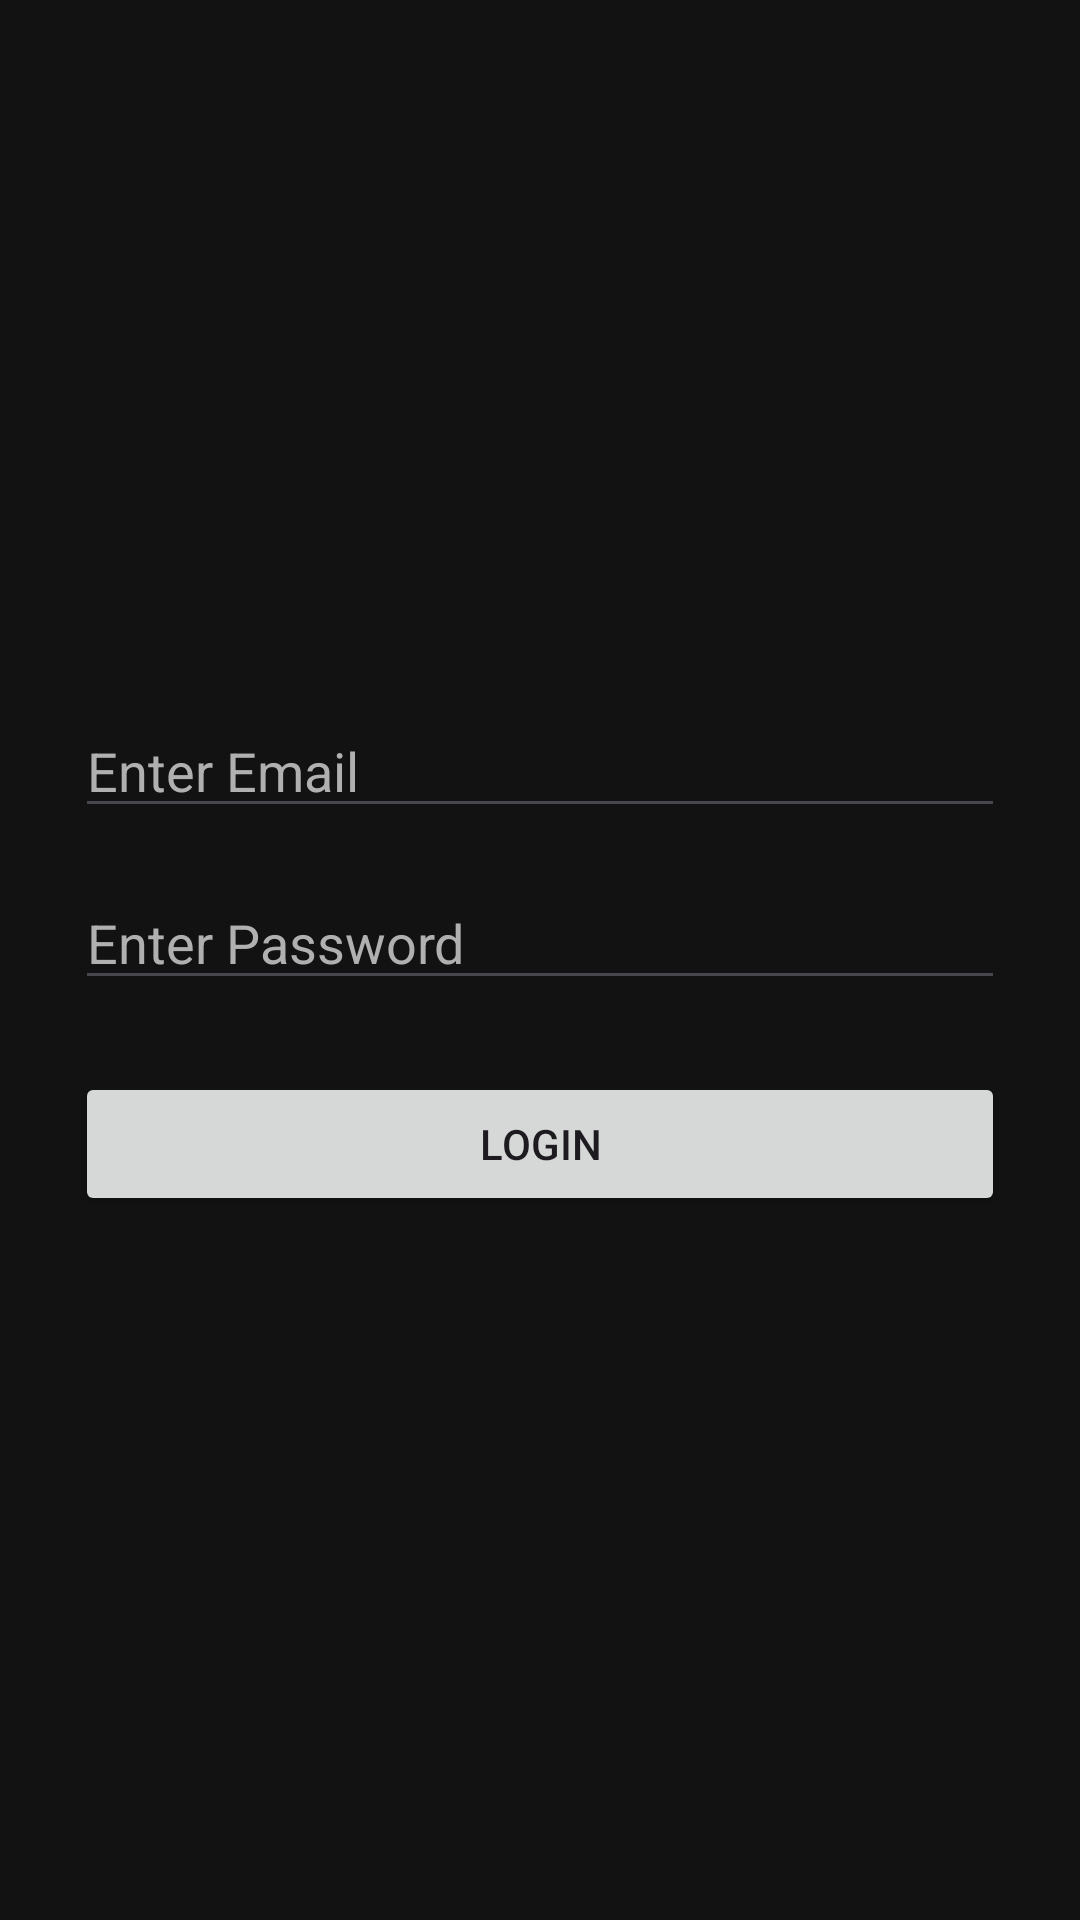

Here is an Android app screen rendered from its layout file. Give the layout XML and the strings, colors and styles it references.
<!-- AndroidManifest.xml: application theme Theme.Stud_Task_Manager_App -->
<!-- res/layout/activity_main.xml -->
<LinearLayout xmlns:android="http://schemas.android.com/apk/res/android"
    android:id="@+id/main"
    android:layout_width="match_parent"
    android:layout_height="match_parent"
    android:orientation="vertical"
    android:padding="25dp"
    android:gravity="center"
    android:background="@color/bg">

    <EditText
        android:id="@+id/etEmail"
        android:layout_width="match_parent"
        android:layout_height="wrap_content"
        android:hint="Enter Email"
        android:textColor="@color/text"
        android:textColorHint="@color/hint"
        android:inputType="textEmailAddress"/>

    <EditText
        android:id="@+id/etPassword"
        android:layout_width="match_parent"
        android:layout_height="wrap_content"
        android:hint="Enter Password"
        android:textColor="@color/text"
        android:textColorHint="@color/hint"
        android:inputType="textPassword"
        android:layout_marginTop="16dp"/>

    <Button
        android:id="@+id/btnLogin"
        android:layout_width="match_parent"
        android:layout_height="wrap_content"
        android:text="Login"
        android:layout_marginTop="24dp"/>
</LinearLayout>
<!-- resources referenced by this layout -->
<resources>
  <color name="bg">#121212</color>
  <color name="hint">#B0B0B0</color>
  <color name="text">#FFFFFF</color>
  <style name="Theme.Stud_Task_Manager_App" parent="Base.Theme.Stud_Task_Manager_App" />
  <style name="Base.Theme.Stud_Task_Manager_App" parent="Theme.Material3.DayNight.NoActionBar">
          
          
      </style>
</resources>
